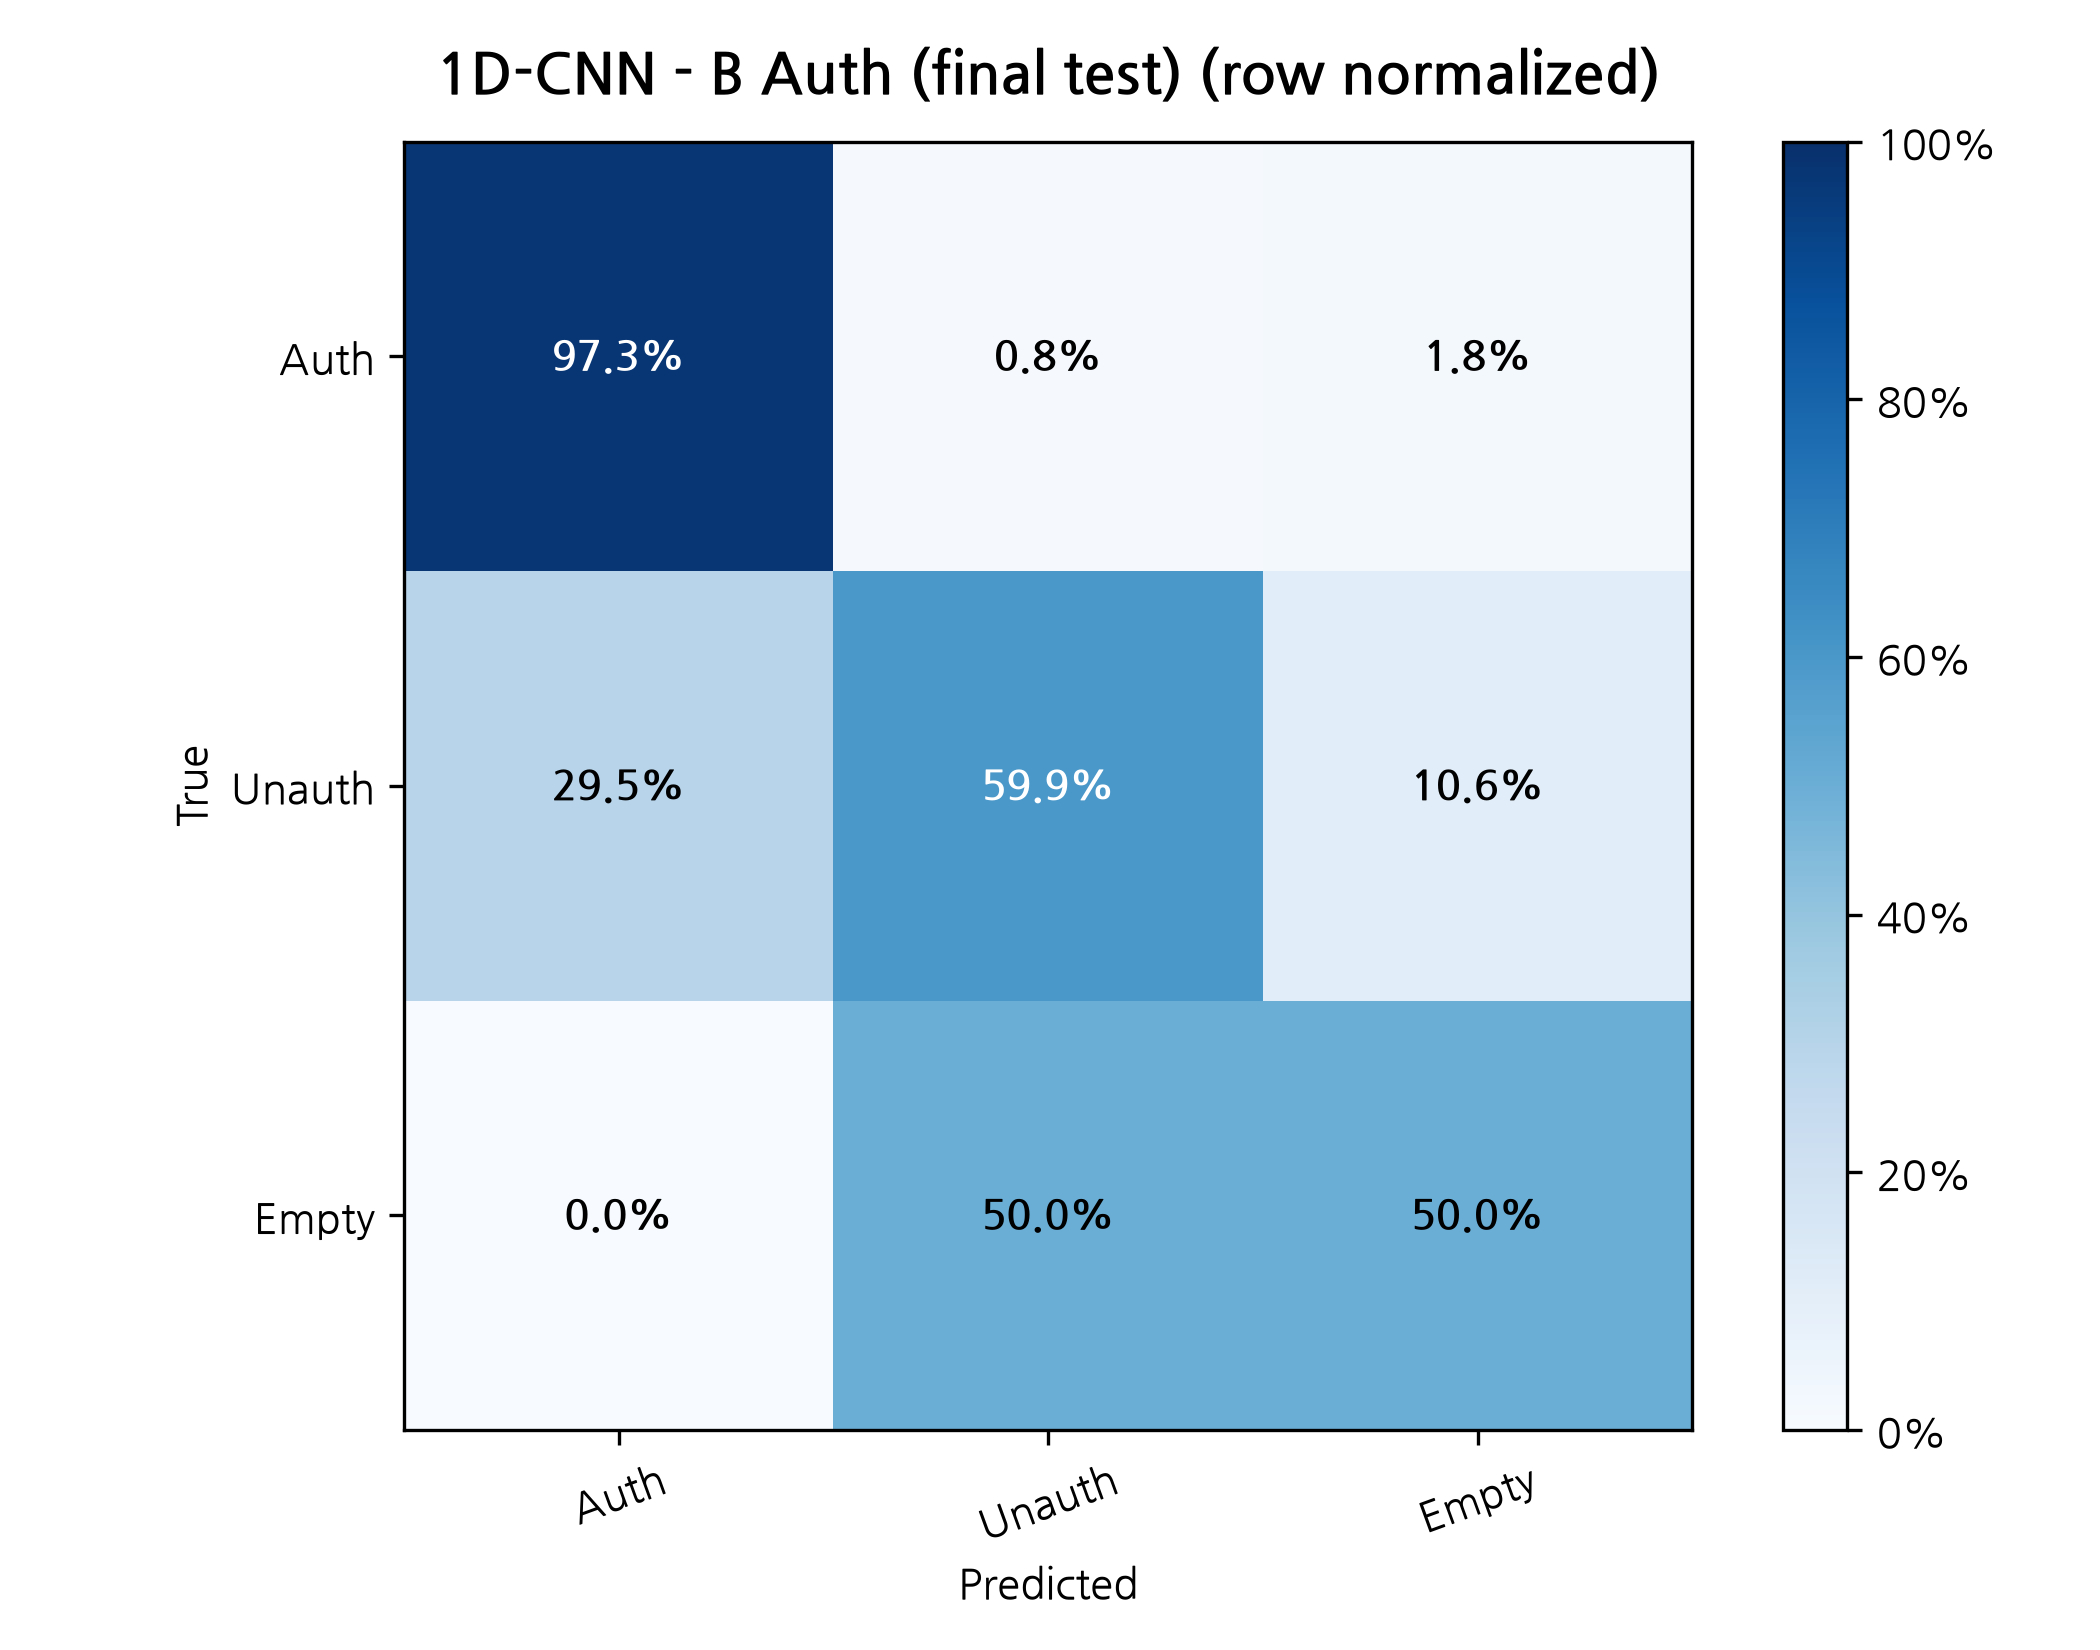

The file beside this chart, header and first rows:
True / Predicted, Auth, Unauth, Empty
Auth, 0.9732, 0.008475, 0.01836
Unauth, 0.2952, 0.5989, 0.1059
Empty, 0.0, 0.5, 0.5
